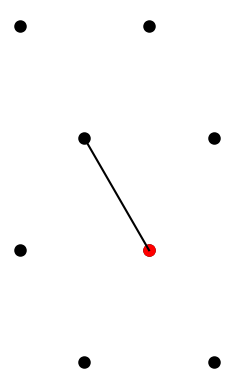

Python code for this plot:
import numpy as np
import matplotlib.pyplot as plt

class SAW:
    #template:          The template lattice that will be used. Possible values are
    #                   "2dsquare","3dcubic","4dcubic","2dhoneycomb","2dtriangle" and None.
    #                   When not using a template set this to None
    #direction_vectors: List of direction vectors for the lattice. When using a template this
    #                   must be None
    def __init__(self,template="2dsquare",direction_vectors=None):

        #One and only one of template and direction_vectors must be equal to None. If  they would
        #both be None, then the class has no information on lattice it should have, but if they would
        #both be unequal to None, the two variables could contain conflicting information.
        if not ((template==None) ^ (direction_vectors==None)):
            raise Exception("One and only one of template and direction_vectors must be equal to \"None\"")

        #Goes through al the templates and sets the direction_vectors. The order of the directions goes
        #counter-clockwise for the 2d lattices.
        if(template=="2dsquare"):
            direction_vectors = [(1,0),(0,1),(-1,0),(0,-1)]
        elif(template=="3dcubic"):
            direction_vectors = [(0,1,0),(0,0,1),(0,-1,0),(0,0,-1),(1,0,0),(-1,0,0)]
        elif(template=="4dcubic"):
            direction_vectors =\
            [(0,0,1,0),(0,0,0,1),(0,0,-1,0),(0,0,0,-1),(0,1,0,0),(0,-1,0,0),(1,0,0,0)\
                    ,(-1,0,0,0)]
        elif(template=="2dhoneycomb"):
            raise NotImplementedError("Template 2dhoneycomb is not implemented yet")
        elif(template=="2dtriangle"):
            #The direction_vectors for the 2dtriangle are the same as how they where
            #described in the report
            direction_vectors = [(1,1,0),(0,1,1),(-1,0,1),(-1,-1,0),(0,-1,-1),(1,0,-1)]
        elif(template!=None):
            raise Exception("Template \"{}\" does not exist".format(template))

        #Stores the information provided to the __init__ function in the class
        self.direction_vectors = direction_vectors
        self.directions = len(direction_vectors)
        self.dimensions = len(direction_vectors[0])
        self.path_coords = [(0,)*self.dimensions]#The path should always start at th origin
        self.template = template

        #self.visited is a multidimensional numpy array that has coordinates as index. For each
        #coordinate it gives a True if the path passes through that point and a false otherwise.
        self.visited = np.zeros((2*10+1,)*self.dimensions,dtype =bool)

        #For each dimension it gives the maximum and minimum coordinate. In the beginning this
        #is 10 and -10, because this is how the self.visited array is defined.
        self.max_dimensions = np.full((self.dimensions),10)
        self.min_dimensions = np.full((self.dimensions),-10)

        self.visited[(0,)*self.dimensions]=True #The origin must always be visited

                     

    #remove n steps at the end of the walk
    #n:     The amount of steps that will be removed
    def pop(self,n):

        #makes sure the origin alwes gets preserved
        if(n> len(self.path_coords)-1):
            raise Exception("It is illegal to remove the origin")

        to_be_removed =  np.array(self.path_coords[-n:]).T.tolist()
        self.visited[tuple(to_be_removed)]=False
        self.path_coords = self.path_coords[:-n]

    #Take a step in a given direction
    #direction:     Is an index of direction_vectors. It is the direction of the step
    def go_direction(self, direction):

        #check if it is a valid direction
        if(direction>= self.directions):
            raise Exception("Direction must be between 0 and {}, thus it can't be {}".format(self.directions-1,direction))

        #Add the corresponding direction vector to the head of walk
        new_coord =tuple([x+y for x,y in zip(self.path_coords[-1],\
                self.direction_vectors[direction])])
        
        #Enlarge the the grid if new_coord false outside of it
        for dim in range(self.dimensions):
            if(new_coord[dim]> self.max_dimensions[dim]):
                #it assumes that new_coord is connected to a point inside of the grid,
                #thus it only has to make the max_dimension one bigger.
                self.max_dimensions[dim]+=1
                self.visited =np.insert(self.visited, [self.max_dimensions[dim]], False,dim)
            if(new_coord[dim]< self.min_dimensions[dim]):
                #it assumes that new_coord is connected to a point inside of the grid,
                #thus it only has to make the min_dimension one smaller.
                self.min_dimensions[dim]-=1
                self.visited =np.insert(self.visited, [self.min_dimensions[dim]+1], False,dim)

        #Checks if the new point has already been visited
        if(self.visited[new_coord]):
            raise Exception("Point {} has already been visited".format(new_coord))

        #add new_coord to path_coords
        self.path_coords = np.append(self.path_coords, [new_coord],0)

        self.visited[new_coord]=True

    #Calculate the possible walks of specified length
    #N:  The length of a walk.
    def possible_walks(self,N):
        
        #If it already is a walk of length N, there is
        #only one possibility
        if(len(self.path_coords)-1==N):
            return 1
        
        #If the length of the walk is bigger than N
        #there are no possibilities
        elif(len(self.path_coords)-1>=N):
            return 0

        count = 0 #possibility counter

        #Tries every direction from the current point
        for direction in range(self.directions):
            try:
                #This will lead to an error if that point already has been visited
                self.go_direction(direction)

                #If no error occures it counts the possible walks from this point
                count+= self.possible_walks(N)

                #Goes back to the point that it started at
                self.pop(1)
            except:
                pass
        return count
            
    def plot_saw(self):
        if self.template == '2dsquare':
            # Setting correct graph size.
            fig = plt.figure(dpi=300)
            ax = fig.add_subplot(111)
            ax.axis('off')
            ax.set_aspect('equal')
            # Draw SAW
            for i in range(0,len(self.path_coords)-1):
                begin = self.path_coords[i]
                end = self.path_coords[i+1]
                x_range = [begin[0],end[0]]
                y_range = [begin[1],end[1]]
                ax.plot(x_range,y_range,color = 'k')
            # Draw grid
            x = np.array([],dtype = int)
            for i in range(0,len(self.path_coords)):
                x = np.append(x,self.path_coords[i][0])
            x_range = (min(x),max(x))
            
            y = np.array([],dtype = int)
            for i in range(0,len(self.path_coords)):
                y = np.append(y,self.path_coords[i][1])
            y_range = (min(y),max(y))
            
            x_range = np.arange(x_range[0]-1,x_range[1]+2)
            y_range = np.arange(y_range[0]-1,y_range[1]+2)
            data = np.array([[x,y] for x in x_range for y in y_range])
            plt.scatter(data[:, 0], data[:, 1],linewidths=3, color = 'k')
            plt.scatter(0,0, color = 'r',linewidths=3)
               
        elif self.template == '2dtriangle':
            fig = plt.figure(dpi=300)
            ax = fig.add_subplot(111)
            ax.axis('off')
            ax.set_aspect('equal')
            # Draw SAW
            start = (0,0)
            y_range = x_range = np.array([0])
            for i in range(0,len(self.path_coords)-1):
                diff = self.path_coords[i+1] - self.path_coords[i]
                if (diff-self.direction_vectors[0]).all():
                    end = (start[0] - 0.5, start[1] + 0.5*np.sqrt(3))
                    x_range = np.append(x_range, x_range[-1] - 1)
                    y_range = np.append(y_range, y_range[-1] + 1)
                    
                elif (diff-self.direction_vectors[1]).all():
                    end = (start[0] + 0.5, start[1] + 0.5*np.sqrt(3))
                    x_range = np.append(x_range, x_range[-1] + 1)
                    y_range = np.append(y_range, y_range[-1] + 1)
                    
                elif (diff-self.direction_vectors[2]).all():
                    end = (start[0] + 1, start[1] + 0)
                    x_range = np.append(x_range, x_range[-1] + 2)
                    
                elif (diff-self.direction_vectors[3]).all():
                    end = (start[0] + 0.5, start[1] - 0.5*np.sqrt(3))
                    x_range = np.append(x_range, x_range[-1] + 1)
                    y_range = np.append(y_range, y_range[-1] - 1)
                    
                elif (diff-self.direction_vectors[4]).all():
                    end = (start[0] - 0.5, start[1] - 0.5*np.sqrt(3))
                    x_range = np.append(x_range, x_range[-1] - 1)
                    y_range = np.append(y_range, y_range[-1] - 1)
                    
                else:
                    end = (start[0] - 1, start[1])
                    x_range = np.append(x_range, x_range[-1] - 2)
                    
                ax.plot([start[0],end[0]],[start[1],end[1]],color = 'k')
                start = end
            
            # Draw grid    
            x_min = min(x_range)-1
            x_max = max(x_range)+1
            y_min = min(y_range)-1
            y_max = max(y_range)+1
            
            for i in range(y_min,y_max+1):
                if i % 2 == 0:
                    x_range = np.array([0.5*x for x in range(x_min,x_max+1) if x % 2 == 0])
                    
                else:
                    x_range = np.array([0.5*x for x in range(x_min,x_max+1) if x % 2 == 1])
                    
                data = np.array([[x,i*0.5*np.sqrt(3)] for x in x_range])
                plt.scatter(data[:, 0], data[:, 1],linewidths=3, color = 'k')
            
            plt.scatter(0,0, color = 'r',linewidths=3)
            
        else:
            raise NotImplementedError("Plotting has not been implemented for {} type.".format(self.template))
        plt.show()
s = SAW("2dtriangle")
s.go_direction(2)
print(s.path_coords)
s.plot_saw()
